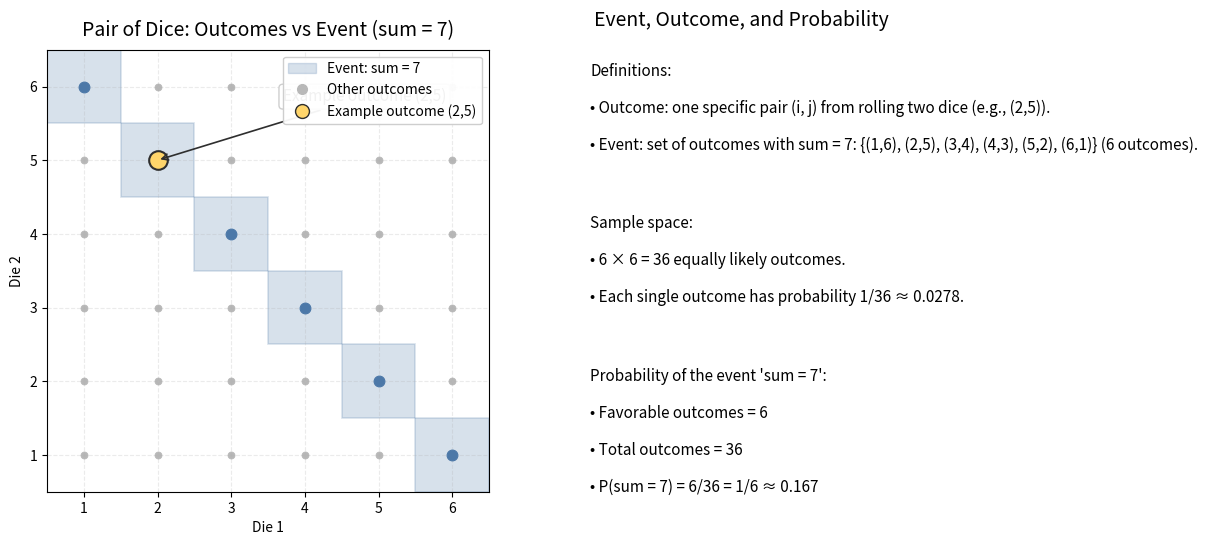

Generate this figure with matplotlib:
import numpy as np
import matplotlib.pyplot as plt
from matplotlib.patches import Rectangle, Patch
from matplotlib.lines import Line2D

# Data for dice outcomes
values = np.arange(1, 7)
outcomes = [(i, j) for i in values for j in values]

# Define the event: sum = 7
event_sum = 7
event_outcomes = [(i, event_sum - i) for i in values if 1 <= event_sum - i <= 6]
example_outcome = (2, 5)

# Compute probability details
total_outcomes = len(outcomes)
num_favorable = len(event_outcomes)
probability = num_favorable / total_outcomes

# Create figure with two panels: left (grid), right (explanation)
fig = plt.figure(figsize=(11, 6))
gs = fig.add_gridspec(1, 2, width_ratios=[1.4, 1], wspace=0.25)
ax = fig.add_subplot(gs[0, 0])
ax_text = fig.add_subplot(gs[0, 1])

# Left panel: grid of outcomes
ax.set_title("Pair of Dice: Outcomes vs Event (sum = 7)", fontsize=14, pad=10)
ax.set_xlim(0.5, 6.5)
ax.set_ylim(0.5, 6.5)
ax.set_xticks(range(1, 7))
ax.set_yticks(range(1, 7))
ax.set_xlabel("Die 1")
ax.set_ylabel("Die 2")
ax.set_aspect("equal")
ax.grid(which="major", linestyle="--", alpha=0.25)

# Lightly shade event cells (sum = 7)
event_color = "#4C78A8"
for (i, j) in event_outcomes:
    rect = Rectangle((i - 0.5, j - 0.5), 1, 1,
                     facecolor=event_color, edgecolor=event_color,
                     alpha=0.22, linewidth=1.2, zorder=0)
    ax.add_patch(rect)

# Plot all outcomes as faint points
xs = [i for (i, _) in outcomes]
ys = [j for (_, j) in outcomes]
ax.scatter(xs, ys, s=26, c="#B8B8B8", edgecolors="#B8B8B8", linewidths=0.5, zorder=1, label=None)

# Overlay event outcomes with stronger markers
ex = [i for (i, _) in event_outcomes]
ey = [j for (_, j) in event_outcomes]
ax.scatter(ex, ey, s=60, c=event_color, edgecolors=event_color, linewidths=0.8, zorder=2)

# Highlight a single example outcome (2,5)
ax.scatter([example_outcome[0]], [example_outcome[1]], s=180,
           facecolor="#FFD56B", edgecolor="#2E2E2E", linewidths=1.5, zorder=3)
ax.annotate("Example outcome (2,5)", xy=example_outcome, xycoords="data",
            xytext=(3.7, 5.8), textcoords="data",
            arrowprops=dict(arrowstyle="->", color="#2E2E2E", lw=1.2),
            bbox=dict(boxstyle="round,pad=0.25", facecolor="white", edgecolor="#CCCCCC", alpha=0.95),
            fontsize=11)

# Legend
legend_handles = [
    Patch(facecolor=event_color, edgecolor=event_color, alpha=0.22, label="Event: sum = 7"),
    Line2D([0], [0], marker='o', color='none', markerfacecolor="#B8B8B8", markeredgecolor="#B8B8B8",
           markersize=7, label="Other outcomes"),
    Line2D([0], [0], marker='o', color='none', markerfacecolor="#FFD56B", markeredgecolor="#2E2E2E",
           markersize=10, label="Example outcome (2,5)")
]
ax.legend(handles=legend_handles, loc="upper right", frameon=True, framealpha=0.95)

# Right panel: explanatory text
ax_text.axis('off')
ax_text.set_title("Event, Outcome, and Probability", fontsize=14, pad=10)

# Build strings for explanation
event_list_str = ", ".join([f"({i},{j})" for (i, j) in event_outcomes])
calc_lines = [
    "Definitions:",
    "• Outcome: one specific pair (i, j) from rolling two dice (e.g., (2,5)).",
    f"• Event: set of outcomes with sum = 7: {{{event_list_str}}} (6 outcomes).",
    "",
    "Sample space:",
    "• 6 × 6 = 36 equally likely outcomes.",
    "• Each single outcome has probability 1/36 ≈ 0.0278.",
    "",
    "Probability of the event 'sum = 7':",
    f"• Favorable outcomes = {num_favorable}",
    f"• Total outcomes = {total_outcomes}",
    f"• P(sum = 7) = {num_favorable}/{total_outcomes} = 1/6 ≈ {probability:.3f}"
]

# Place text neatly with spacing
y = 0.95
for line in calc_lines:
    ax_text.text(0.02, y, line, fontsize=11, va='top', ha='left')
    y -= 0.09 if line == "" else 0.08

# Save figure
outfile = "dice_event_outcome_probability.png"
plt.savefig(outfile, dpi=200, bbox_inches="tight")
plt.close(fig)

print(f"Saved figure to {outfile}")
